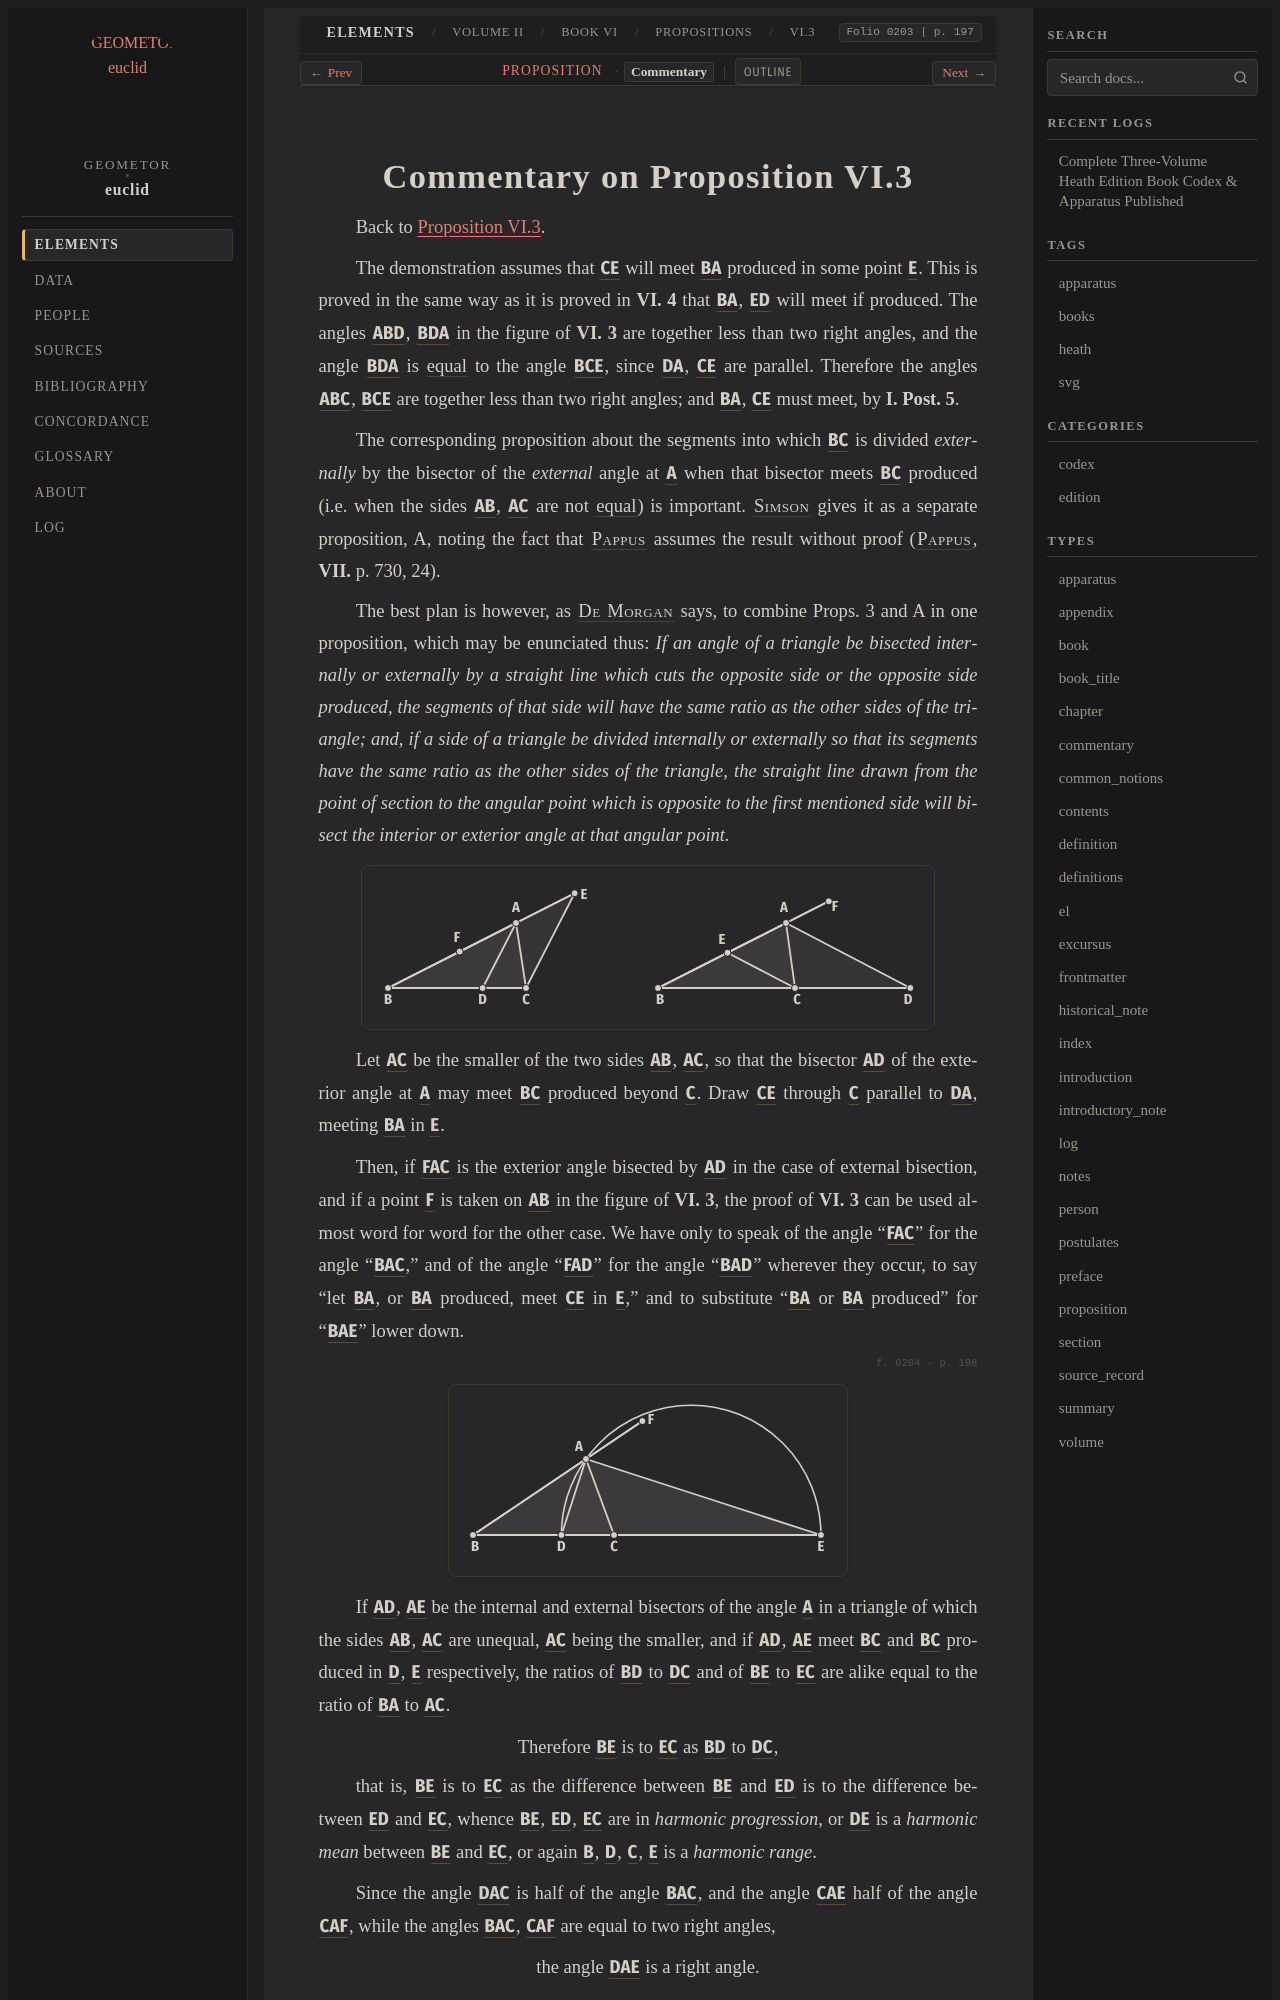

repository: geometor/euclid · page: heath/volume_II/book_vi/propositions/03/commentary.html · generator: sphinx

:canonical_id: VI.3.commentary
:volume: II
:book: VI
:proposition: 3
:type: commentary
:title: Commentary on Proposition VI.3
:folios: 0203, 0204, 0205, 0206
:folio: 0203
:page: 197
:pages: 197, 198, 199, 200

.. _VI.3.commentary:
